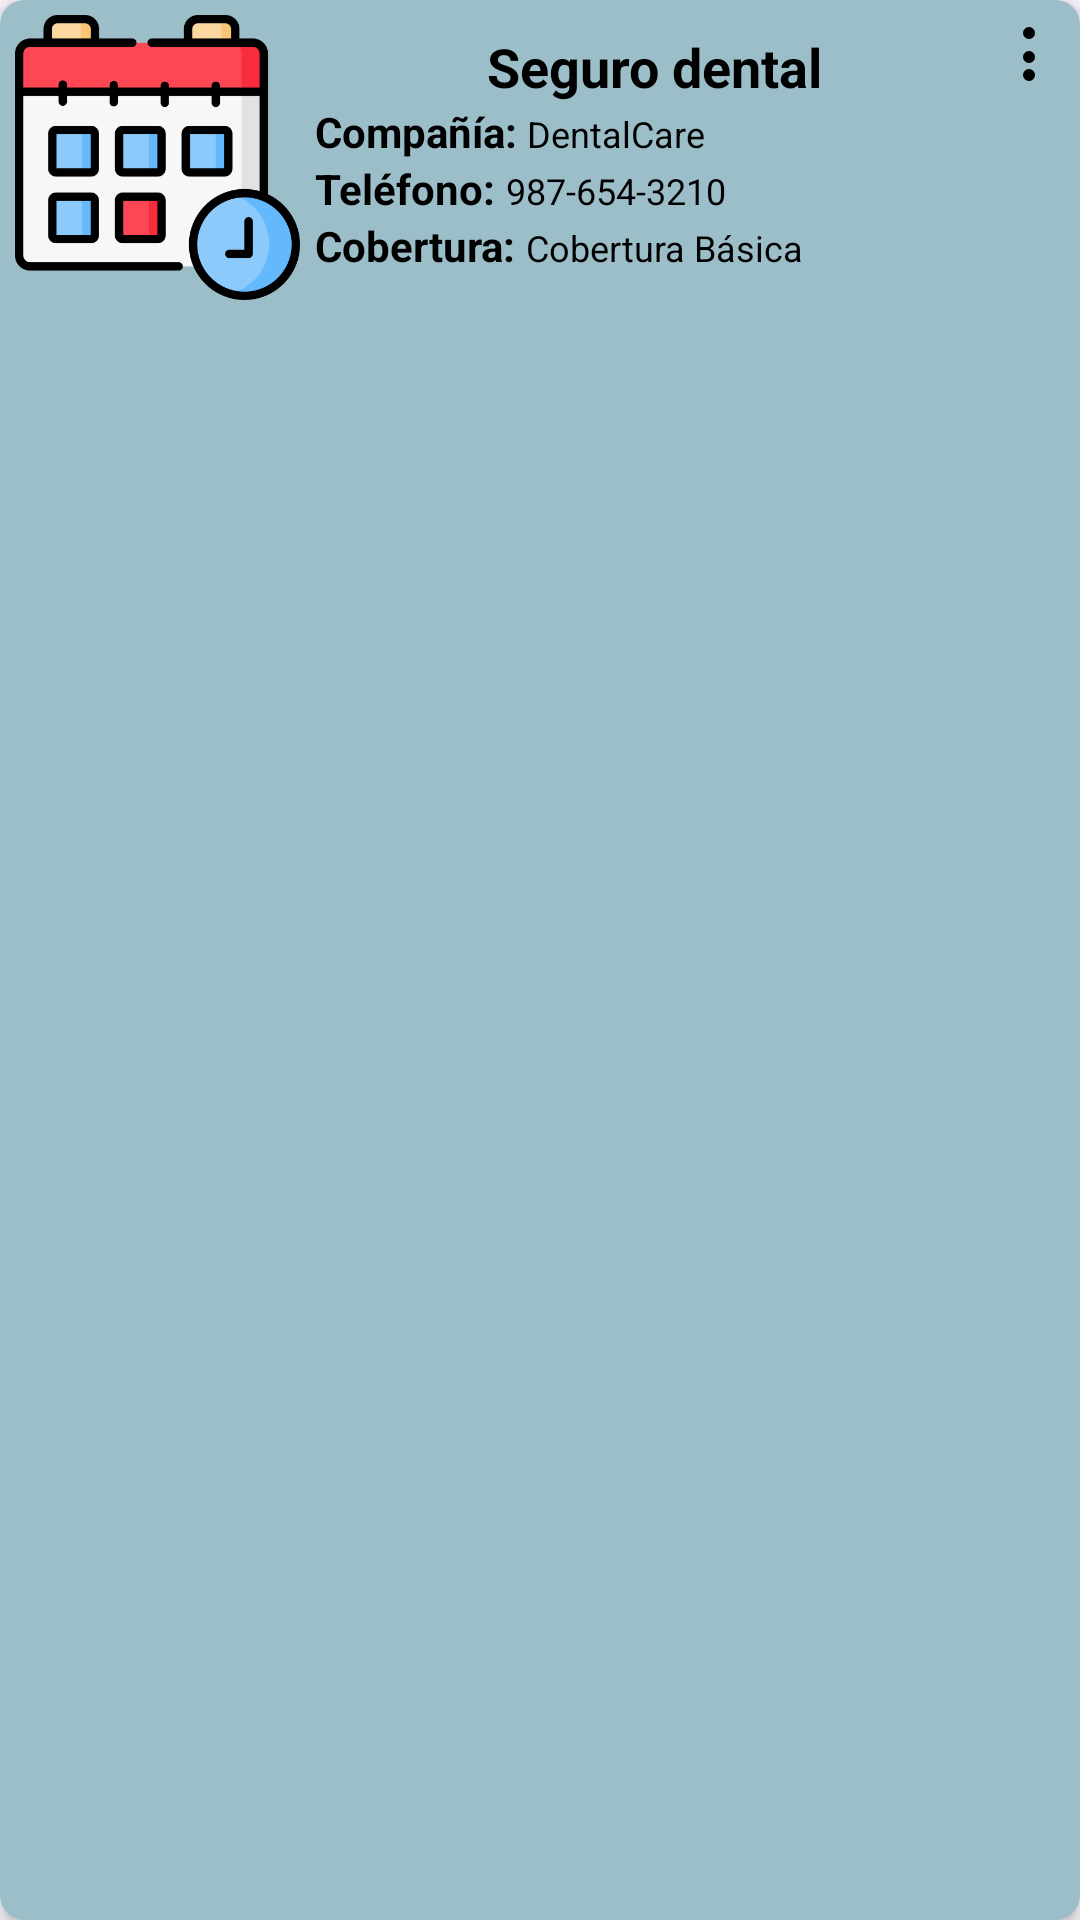

Produce the Android XML layout that renders to this screen, including the resource entries it uses.
<!-- AndroidManifest.xml: application theme Theme.AppPaciente -->
<!-- res/layout/cardview_seguro_dental.xml -->
<?xml version="1.0" encoding="utf-8"?>
<androidx.cardview.widget.CardView
    xmlns:android="http://schemas.android.com/apk/res/android"
    xmlns:app="http://schemas.android.com/apk/res-auto"
    android:layout_width="match_parent"
    android:layout_height="wrap_content"
    android:layout_margin="8dp"
    app:cardCornerRadius="8dp"
    app:cardElevation="4dp"
    android:backgroundTint="@color/letraDark"
    android:id="@+id/card_view_cita">

    <LinearLayout
        android:padding="5dp"
        android:layout_width="match_parent"
        android:layout_height="wrap_content"
        android:orientation="horizontal"
        android:background="@drawable/rounded_corners">

        <ImageView
            android:scaleType="fitCenter"
            android:layout_gravity="center_vertical"
            android:layout_width="95dp"
            android:layout_height="95dp"
            android:src="@drawable/cita_programada"
            android:id="@+id/imgDetalleCita"/>

        <LinearLayout
            android:layout_width="0dp"
            android:layout_height="wrap_content"
            android:layout_weight="1"
            android:orientation="vertical"
            android:padding="5dp">

            <LinearLayout
                android:layout_width="match_parent"
                android:layout_height="wrap_content"
                android:orientation="horizontal">
                <Space
                    android:layout_width="5dp"
                    android:layout_height="match_parent"/>
                <TextView
                    android:id="@+id/tituloValue"
                    android:layout_width="match_parent"
                    android:layout_height="wrap_content"
                    android:text="Seguro dental"
                    android:textSize="18sp"
                    android:gravity="center"
                    android:textColor="@color/black"
                    android:textStyle="bold" />
            </LinearLayout>

            <LinearLayout
                android:layout_width="match_parent"
                android:layout_height="wrap_content"
                android:orientation="horizontal">

                <TextView
                    android:layout_width="wrap_content"
                    android:layout_height="wrap_content"
                    android:text="Compañía: "
                    android:textStyle="bold"
                    android:textColor="@color/black"
                    android:textSize="14sp"/>
                <TextView
                    android:id="@+id/tvCompaniaSeguroValue"
                    android:layout_width="wrap_content"
                    android:layout_height="wrap_content"
                    android:text="DentalCare"
                    android:textColor="@color/black"
                    android:textSize="12sp"/>

            </LinearLayout>

            <LinearLayout
                android:layout_width="match_parent"
                android:layout_height="wrap_content"
                android:orientation="horizontal">

                <TextView
                    android:layout_width="wrap_content"
                    android:layout_height="wrap_content"
                    android:text="Teléfono: "
                    android:textStyle="bold"
                    android:textColor="@color/black"
                    android:textSize="14sp"/>
                <TextView
                    android:id="@+id/tvTelefonoSeguroValue"
                    android:layout_width="wrap_content"
                    android:layout_height="wrap_content"
                    android:text="987-654-3210"
                    android:textColor="@color/black"
                    android:textSize="12sp"/>

            </LinearLayout>

            <LinearLayout
                android:layout_width="match_parent"
                android:layout_height="wrap_content"
                android:orientation="horizontal">

                <TextView
                    android:layout_width="wrap_content"
                    android:layout_height="wrap_content"
                    android:text="Cobertura: "
                    android:textStyle="bold"
                    android:textColor="@color/black"
                    android:textSize="14sp"/>
                <TextView
                    android:id="@+id/tvCoberturaSeguroValue"
                    android:layout_width="wrap_content"
                    android:layout_height="wrap_content"
                    android:text="Cobertura Básica"
                    android:textColor="@color/black"
                    android:textSize="12sp"/>

            </LinearLayout>

        </LinearLayout>

        <ImageButton
            android:id="@+id/btnOpciones"
            android:layout_width="wrap_content"
            android:layout_height="wrap_content"
            android:src="@drawable/ic_more_vert"
            android:contentDescription="@string/options"
            android:background="?attr/selectableItemBackgroundBorderless"/>
    </LinearLayout>
</androidx.cardview.widget.CardView>
<!-- resources referenced by this layout -->
<resources>
  <color name="black">#FF000000</color>
  <color name="letraDark">#9BBEC8</color>
  <!-- drawable cita_programada: png bitmap (drawable, 29800 bytes) -->
  <!-- drawable ic_more_vert (drawable) -->
  <?xml version="1.0" encoding="utf-8"?>
  <vector xmlns:android="http://schemas.android.com/apk/res/android"
      android:width="24dp"
      android:height="24dp"
      android:viewportWidth="24"
      android:viewportHeight="24">
      <path
          android:fillColor="#FF000000"
          android:pathData="M12,8a2,2 0 1,0 0,-4a2,2 0 0,0 0,4zm0,4a2,2 0 1,0 0,4a2,2 0 0,0 0,-4zm0,6a2,2 0 1,0 0,4a2,2 0 0,0 0,-4z"/>
  </vector>
  <!-- drawable rounded_corners (drawable) -->
  <?xml version="1.0" encoding="utf-8"?>
  <shape xmlns:android="http://schemas.android.com/apk/res/android">
      <solid android:color="@android:color/transparent"/>
      <solid android:color="@color/letraDark"/>
  
      <corners android:radius="16dp"/>
      <padding
          android:left="16dp"
          android:top="16dp"
          android:right="16dp"
          android:bottom="16dp" />
  </shape>
  <string name="options">Options</string>
  <style name="Theme.AppPaciente" parent="Base.Theme.AppPaciente" />
  <style name="Base.Theme.AppPaciente" parent="Theme.Material3.DayNight.NoActionBar">
          
          <item name="colorPrimary">@color/letra</item>
  
      </style>
  <color name="letra">#427D9D</color>
</resources>
